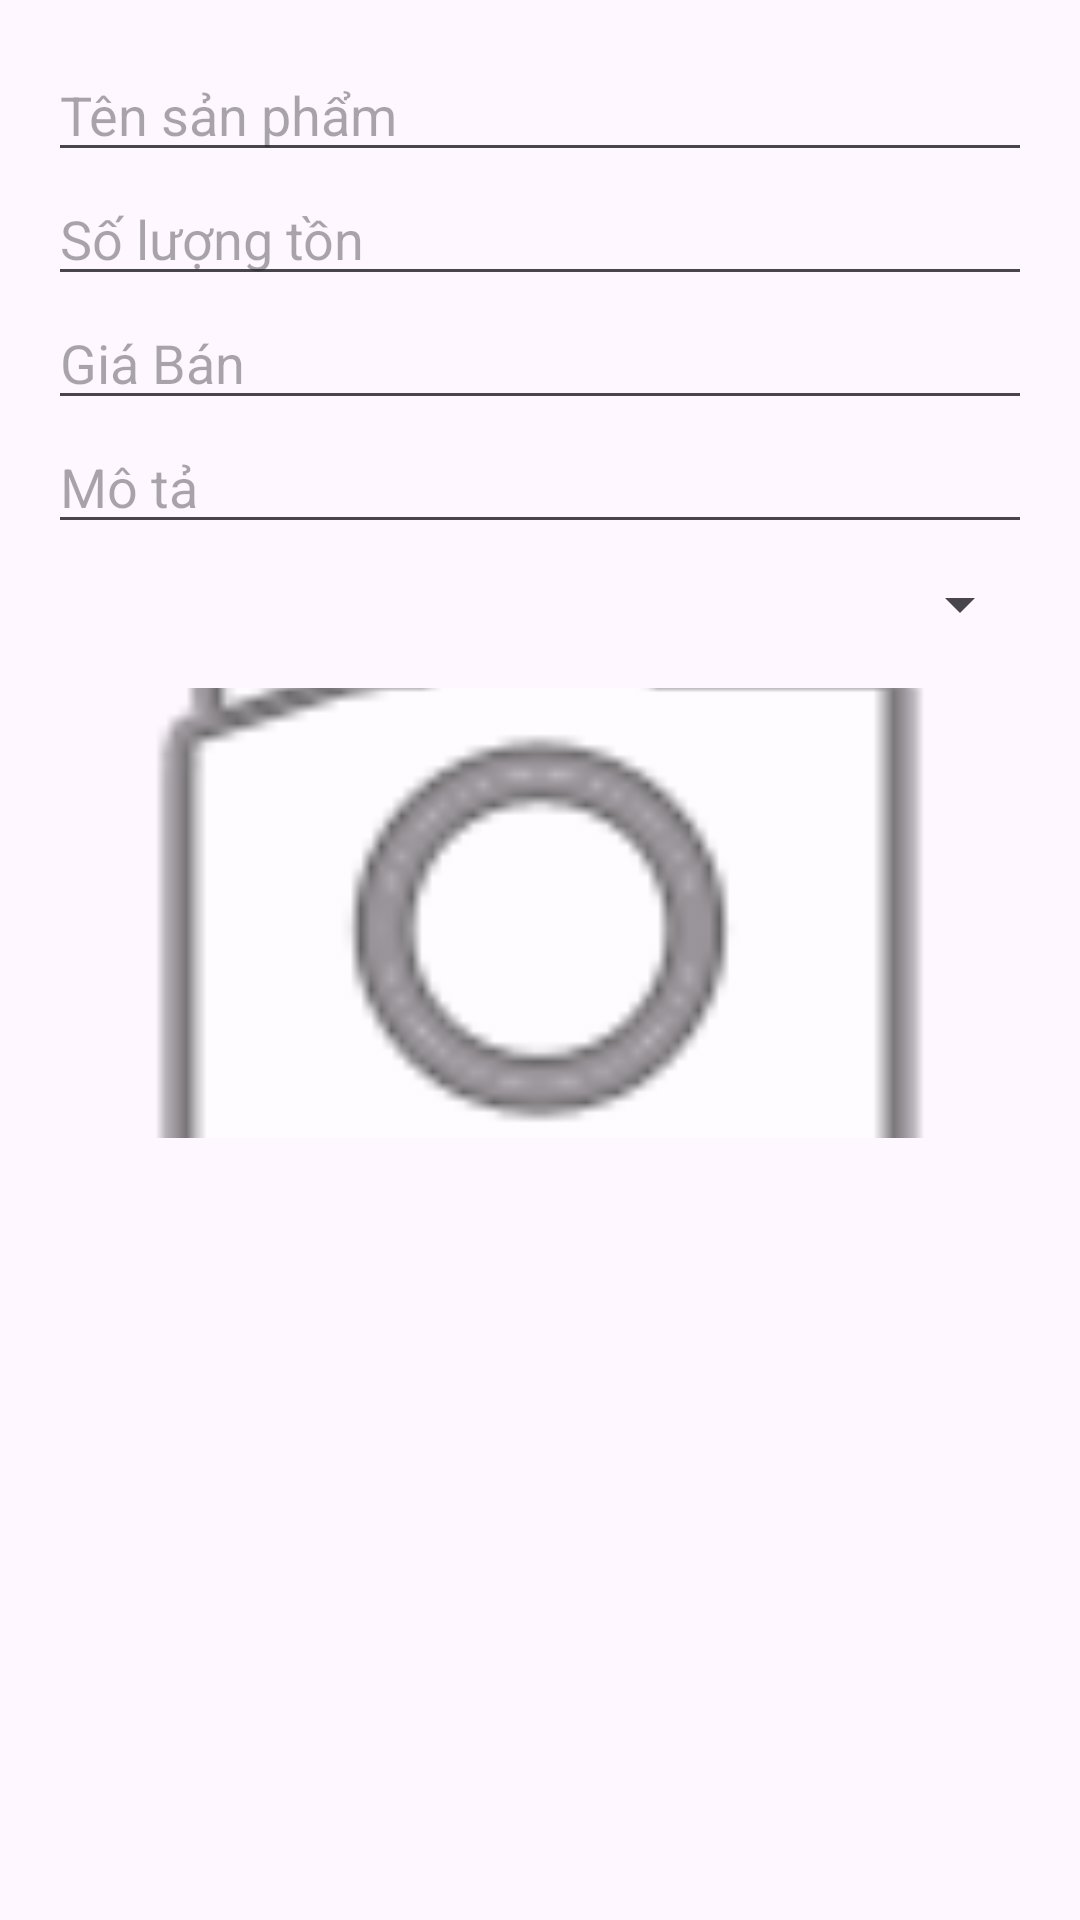

Write the Android layout XML for this screen, with the resource values it uses.
<!-- AndroidManifest.xml: application theme Theme.AppSnacks -->
<!-- res/layout/dialog_add_product.xml -->
<LinearLayout
    xmlns:android="http://schemas.android.com/apk/res/android"
    android:layout_width="match_parent"
    android:layout_height="wrap_content"
    android:orientation="vertical"
    android:padding="16dp">
    <EditText
        android:id="@+id/edtProductName"
        android:layout_width="match_parent"
        android:layout_height="wrap_content"
        android:hint="Tên sản phẩm" />

    <EditText
        android:id="@+id/edtProductStock"
        android:layout_width="match_parent"
        android:layout_height="wrap_content"
        android:hint="Số lượng tồn"
        android:inputType="number" />
    <EditText
        android:id="@+id/edtProductPrice"
        android:layout_width="match_parent"
        android:layout_height="wrap_content"
        android:hint="Giá Bán"
        android:inputType="number" />
    <EditText
        android:id="@+id/edtProductDesc"
        android:layout_width="match_parent"
        android:layout_height="wrap_content"
        android:hint="Mô tả" />

    <Spinner
        android:id="@+id/spnCategories"
        android:layout_width="match_parent"
        android:layout_height="wrap_content"
        android:layout_marginTop="8dp" />

    
    <ImageView
        android:id="@+id/imgProductPreview"
        android:layout_width="match_parent"
        android:layout_height="150dp"
        android:layout_marginTop="16dp"
        android:src="@android:drawable/ic_menu_camera"
        android:contentDescription="Product Image Preview"
        android:scaleType="centerCrop" />

</LinearLayout>
<!-- resources referenced by this layout -->
<resources>
  <style name="Theme.AppSnacks" parent="Base.Theme.AppSnacks" />
  <style name="Base.Theme.AppSnacks" parent="Theme.Material3.DayNight.NoActionBar">
          
          
      </style>
</resources>
